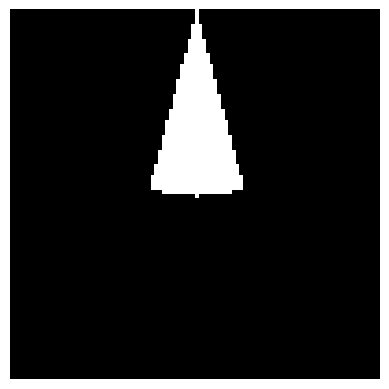

This figure's Python source:

import numpy as np
from matplotlib import pyplot as plt 

def draw_circle_segment(image, origin, radius, heading, theta):
    """
    Draw a circle segment on a NumPy array (image) with a given origin (center).
    angles are measured as row = x, column = y, so heading 0 points down in the image (positve rows)
    and positive angles rotate counter clockwise
    Parameters:
        image (numpy.ndarray): The NumPy array representing the image.
        origin (tuple): The (x, y) coordinates of the center of the circle segment.
        radius (int): The radius of the circle segment.
        heading (float): The angle (in degrees) to which the circle segment points.
        theta (float): The angle (in degrees) that the circle segment covers.

    Returns:
        numpy.ndarray: The updated image with the circle segment drawn.
    """
    # Get the origin coordinates.
    origin_x, origin_y = origin

    # Convert angles to radians.
    heading_rad = np.deg2rad(heading)
    theta_rad = np.deg2rad(theta)

    # Calculate start and end angles for drawing the circle segment.
    start_angle = heading_rad - theta_rad / 2
    end_angle = heading_rad + theta_rad / 2

    # Generate x and y coordinates of the circle segment.
    x = np.arange(-radius, radius + 1)
    y = np.arange(-radius, radius + 1)
    x, y = np.meshgrid(x, y)

    # Use polar coordinates to filter the points within the circle segment.
    r = np.sqrt(x ** 2 + y ** 2)
    angles = np.arctan2(y, x)

    # Filter the points within the circle segment.
    mask = (r <= radius) & (angles >= start_angle) & (angles <= end_angle)
    x = x[mask]
    y = y[mask]

    # Calculate the corresponding coordinates in the image array.
    x_in_image = origin_x + x
    y_in_image = origin_y + y

    # Ensure the calculated coordinates are within the image boundaries.
    valid_coords = (
        (x_in_image >= 0)
        & (x_in_image < image.shape[0])
        & (y_in_image >= 0)
        & (y_in_image < image.shape[1])
    )
    x_in_image = x_in_image[valid_coords]
    y_in_image = y_in_image[valid_coords]

    # Draw the circle segment on the image.
    image[x_in_image, y_in_image] = 255  # You can adjust the pixel value (here 255) for the desired color.

    return image

if __name__ == '__main__':
    # Create a sample image as a 2D NumPy array.
    image_size = 100
    image = np.zeros((image_size, image_size), dtype=np.uint8)

    # Set the parameters for the circle segment.
    origin = (0, 50)  # Center of the circle segment
    radius = 50
    heading = 0  # Angle in degrees
    theta = 30  # Angle in degrees

    # Draw the circle segment on the image.
    result_image = draw_circle_segment(image, origin, radius, heading, theta)

    # Display the resulting image.
    plt.imshow(result_image, cmap='gray')
    plt.axis('off')
    plt.show()

# takes in an image shape and point in that image A, (row column). 
# Returns a numpy array of the specified shape where each point contains the angle in radians of that point measured from A.
def calculate_angles(image_shape, point_A):
    rows, cols = np.indices(image_shape)
    row_diff = rows - point_A[0]
    col_diff = cols - point_A[1]
    angles = np.arctan2(row_diff, col_diff)
    return angles

def angular_distance_from_angle(image_shape, point_A, angle):
    # Get the angles from the 'calculate_angles' function
    angles_array = calculate_angles(image_shape, point_A)
    
    # Calculate angular distance from 'angle' at each point
    angular_distance = angles_array - angle
    
    # Normalize the angular distance to be within (-pi, pi]
    angular_distance = (angular_distance + np.pi) % (2 * np.pi) - np.pi
    
    return angular_distance

